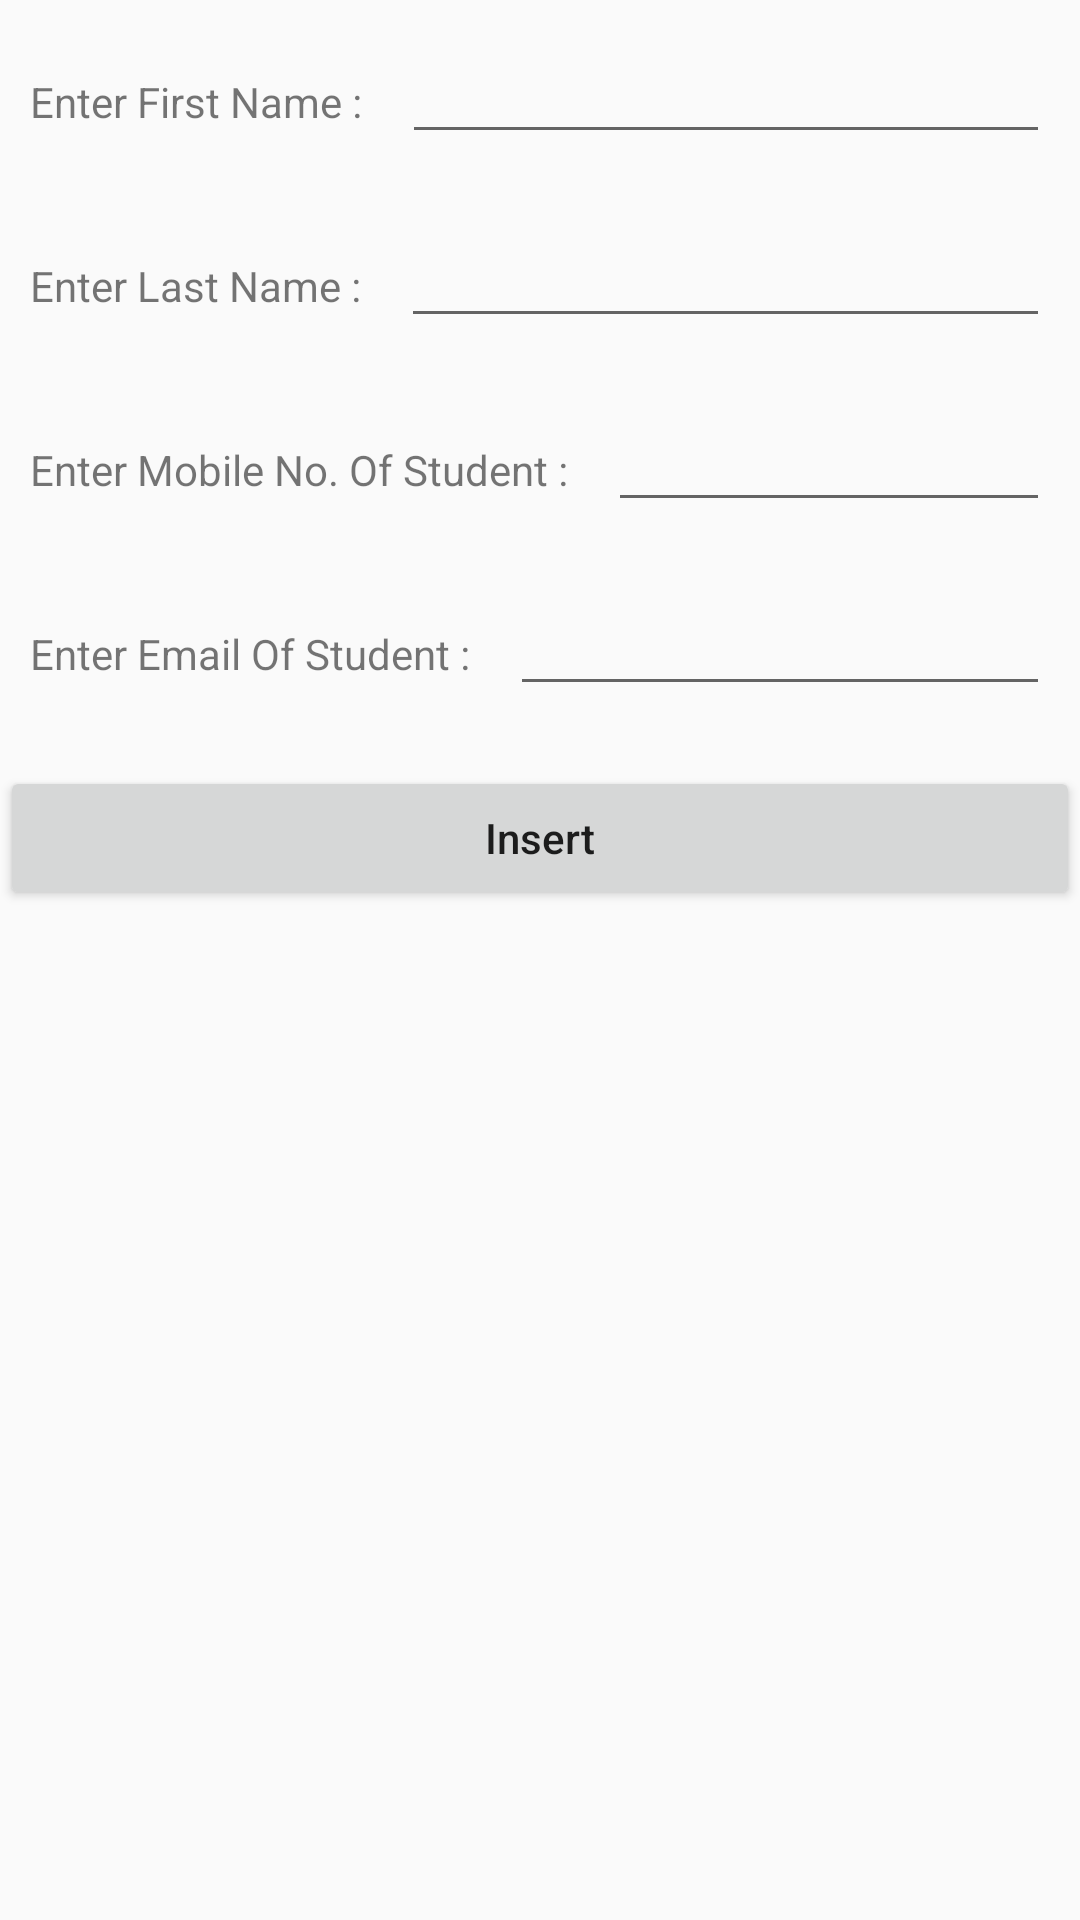

Produce the Android XML layout that renders to this screen, including the resource entries it uses.
<!-- AndroidManifest.xml: application theme AppTheme -->
<!-- res/layout/activity_main.xml -->
<?xml version="1.0" encoding="utf-8"?>

<LinearLayout xmlns:android="http://schemas.android.com/apk/res/android"
    xmlns:tools="http://schemas.android.com/tools"
    android:layout_width="match_parent"
    android:layout_height="match_parent"
    android:orientation="vertical"
    tools:context="com.example.vasundhara.studentinfosqlite.MainActivity">

    <LinearLayout
        android:layout_width="match_parent"
        android:layout_height="wrap_content"
        android:layout_margin="10dp">

        <TextView
            android:layout_width="wrap_content"
            android:layout_height="wrap_content"
            android:text="Enter First Name : " />

        <EditText
            android:id="@+id/et_first_name"
            android:layout_width="match_parent"
            android:layout_height="wrap_content"
            android:layout_marginLeft="10dp"
            android:inputType="text" />

    </LinearLayout>
    `

    <LinearLayout
        android:layout_width="match_parent"
        android:layout_height="wrap_content"
        android:layout_margin="10dp">

        <TextView
            android:layout_width="wrap_content"
            android:layout_height="wrap_content"
            android:text="Enter Last Name : " />

        <EditText
            android:id="@+id/et_last_name"
            android:layout_width="match_parent"
            android:layout_height="wrap_content"
            android:layout_marginLeft="10dp"
            android:inputType="text" />

    </LinearLayout>

    <LinearLayout
        android:layout_width="match_parent"
        android:layout_height="wrap_content"
        android:layout_margin="10dp">

        <TextView
            android:layout_width="wrap_content"
            android:layout_height="wrap_content"
            android:text="Enter Mobile No. Of Student : " />

        <EditText
            android:id="@+id/et_mobile_name"
            android:layout_width="match_parent"
            android:layout_height="wrap_content"
            android:layout_marginLeft="10dp"
            android:inputType="number"
            android:maxLength="10" />

    </LinearLayout>


    <LinearLayout
        android:layout_width="match_parent"
        android:layout_height="wrap_content"
        android:layout_margin="10dp">

        <TextView
            android:layout_width="wrap_content"
            android:layout_height="wrap_content"
            android:text="Enter Email Of Student : " />

        <EditText
            android:id="@+id/et_email_name"
            android:layout_width="match_parent"
            android:layout_height="wrap_content"
            android:layout_marginLeft="10dp"
            android:inputType="textEmailAddress" />

    </LinearLayout>

    <Button
        android:id="@+id/btn_insert"
        android:layout_width="match_parent"
        android:layout_height="wrap_content"
        android:layout_marginTop="10dp"
        android:text="Insert"
        android:textAppearance="@style/Base.TextAppearance.AppCompat.Body2" />

</LinearLayout>
<!-- resources referenced by this layout -->
<resources>
  <style name="AppTheme" parent="Theme.AppCompat.Light.DarkActionBar">
          
          <item name="colorPrimary">@color/colorPrimary</item>
          <item name="colorPrimaryDark">@color/colorPrimaryDark</item>
          <item name="colorAccent">@color/colorAccent</item>
      </style>
  <!-- not gathered from this repository: default colours our renderer supplied (Android Studio template values) -->
  <color name="colorPrimary">#FF6200EE</color>
  <color name="colorPrimaryDark">#FF3700B3</color>
  <color name="colorAccent">#FF03DAC5</color>
</resources>
